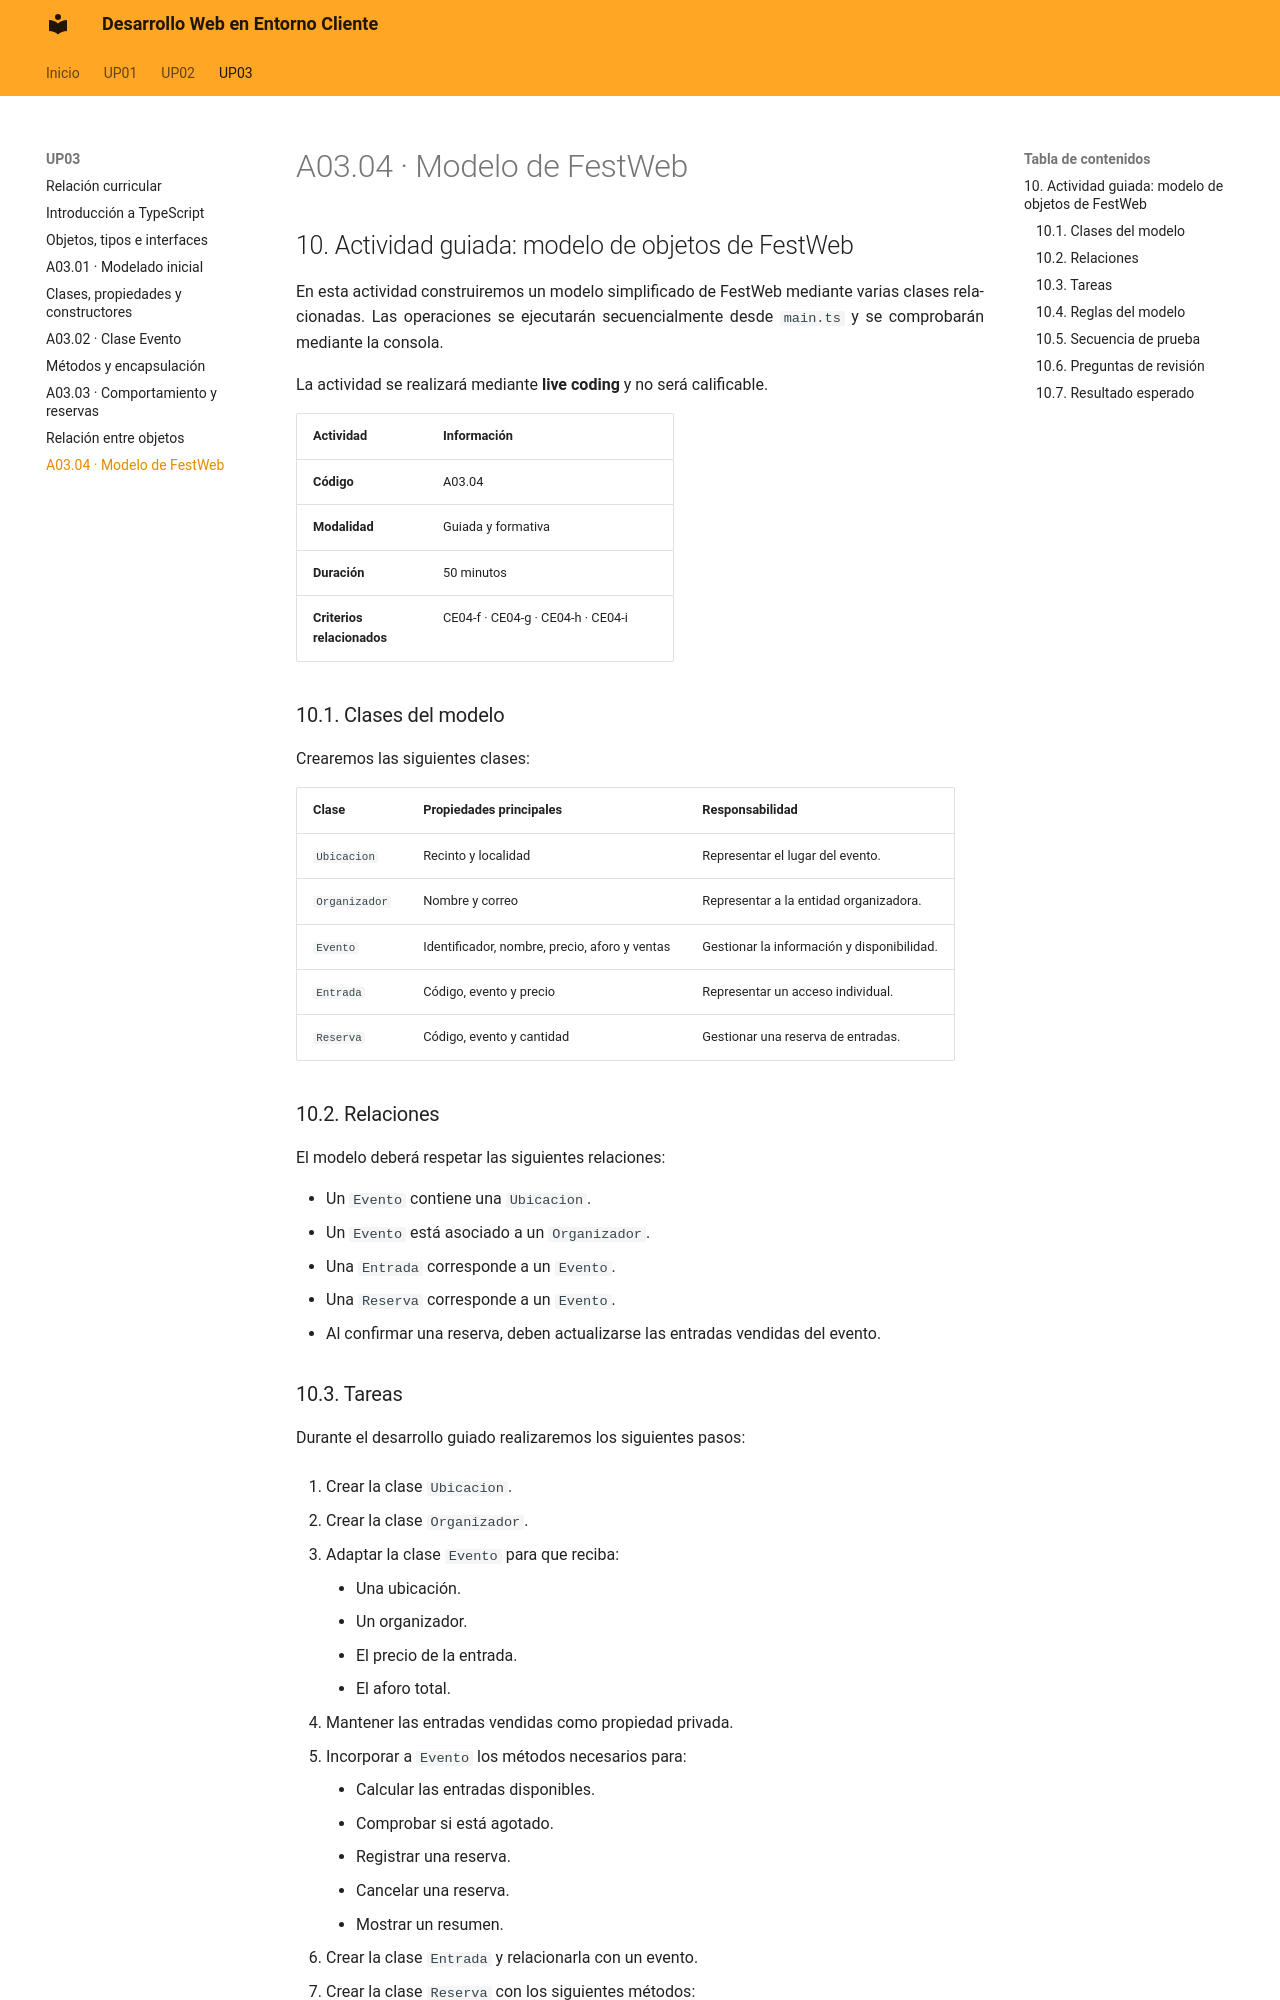

repository: calcaniz/apuntes-desarrollo-web-entorno-cliente · page: up03/10-actividad-modelo-festweb/index.html · generator: mkdocs

---

title: A03.04 · Modelo de objetos de FestWeb

---

## 10. Actividad guiada: modelo de objetos de FestWeb

En esta actividad construiremos un modelo simplificado de FestWeb mediante varias clases relacionadas. Las operaciones se ejecutarán secuencialmente desde `main.ts` y se comprobarán mediante la consola.

La actividad se realizará mediante **live coding** y no será calificable.

| Actividad { .table-main-column .table-bg-principal .table-cl-secundario } | Información |
|---|---|
| **Código** | A03.04 |
| **Modalidad** | Guiada y formativa |
| **Duración** | 50 minutos |
| **Criterios relacionados** | CE04-f · CE04-g · CE04-h · CE04-i |

### 10.1. Clases del modelo

Crearemos las siguientes clases:

| Clase | Propiedades principales | Responsabilidad |
|---|---|---|
| `Ubicacion` | Recinto y localidad | Representar el lugar del evento. |
| `Organizador` | Nombre y correo | Representar a la entidad organizadora. |
| `Evento` | Identificador, nombre, precio, aforo y ventas | Gestionar la información y disponibilidad. |
| `Entrada` | Código, evento y precio | Representar un acceso individual. |
| `Reserva` | Código, evento y cantidad | Gestionar una reserva de entradas. |

### 10.2. Relaciones

El modelo deberá respetar las siguientes relaciones:

- Un `Evento` contiene una `Ubicacion`.
- Un `Evento` está asociado a un `Organizador`.
- Una `Entrada` corresponde a un `Evento`.
- Una `Reserva` corresponde a un `Evento`.
- Al confirmar una reserva, deben actualizarse las entradas vendidas del evento.
